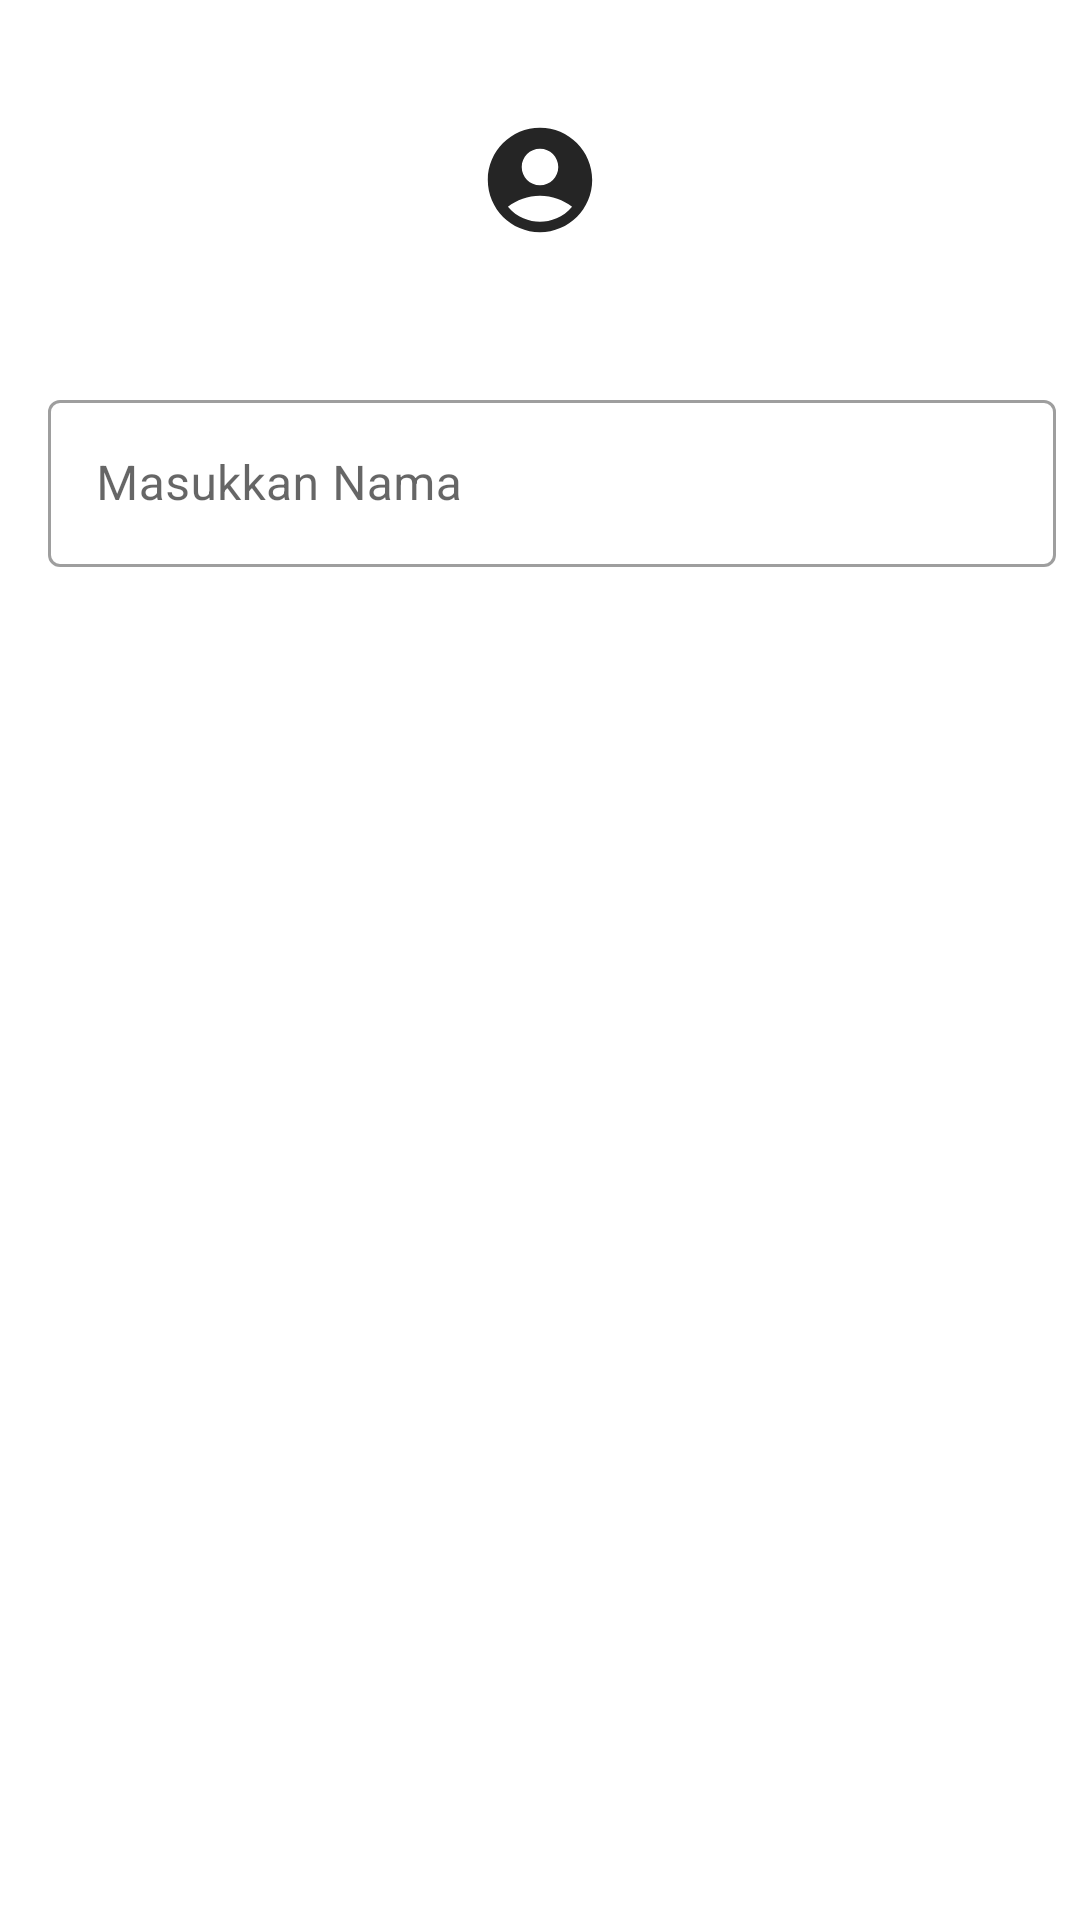

Reconstruct the res/layout file that produces this screen, plus the resources it refers to.
<!-- AndroidManifest.xml: application theme Theme.BelajarFragment -->
<!-- res/layout/fragment_first.xml -->
<?xml version="1.0" encoding="utf-8"?>
<androidx.constraintlayout.widget.ConstraintLayout xmlns:android="http://schemas.android.com/apk/res/android"
    xmlns:tools="http://schemas.android.com/tools"
    xmlns:app="http://schemas.android.com/apk/res-auto"
    android:layout_width="match_parent"
    android:layout_height="match_parent"
    tools:context=".fragment_first">

    <ImageView
        android:id="@+id/imageView"
        android:layout_width="72dp"
        android:layout_height="72dp"
        android:layout_marginStart="8dp"
        android:layout_marginTop="24dp"
        android:layout_marginEnd="8dp"
        android:layout_marginLeft="8dp"
        android:layout_marginRight="8dp"
        android:src="@drawable/user_avatar_foreground"
        app:layout_constraintEnd_toEndOf="parent"
        app:layout_constraintStart_toStartOf="parent"
        app:layout_constraintTop_toTopOf="parent" />

    <com.google.android.material.textfield.TextInputLayout
        android:id="@+id/textInputLayout"
        style="@style/Widget.MaterialComponents.TextInputLayout.OutlinedBox"
        android:layout_width="0dp"
        android:layout_height="wrap_content"
        android:layout_marginStart="16dp"
        android:layout_marginTop="32dp"
        android:layout_marginEnd="8dp"
        android:layout_marginLeft="16dp"
        android:layout_marginRight="16dp"
        app:layout_constraintEnd_toEndOf="parent"
        app:layout_constraintStart_toStartOf="parent"
        app:layout_constraintTop_toBottomOf="@+id/imageView">

        <com.google.android.material.textfield.TextInputEditText
            android:id="@+id/textInputEditText"
            android:layout_width="match_parent"
            android:layout_height="wrap_content"
            android:hint="Masukkan Nama" />
    </com.google.android.material.textfield.TextInputLayout>
</androidx.constraintlayout.widget.ConstraintLayout>
<!-- resources referenced by this layout -->
<resources>
  <!-- drawable user_avatar_foreground (drawable) -->
  <vector xmlns:android="http://schemas.android.com/apk/res/android"
      android:width="108dp"
      android:height="108dp"
      android:viewportWidth="24"
      android:viewportHeight="24"
      android:tint="#252525">
    <group android:scaleX="0.58"
        android:scaleY="0.58"
        android:translateX="5.04"
        android:translateY="5.04">
      <path
          android:fillColor="@android:color/white"
          android:pathData="M12,2C6.48,2 2,6.48 2,12s4.48,10 10,10s10,-4.48 10,-10S17.52,2 12,2zM12,6c1.93,0 3.5,1.57 3.5,3.5S13.93,13 12,13s-3.5,-1.57 -3.5,-3.5S10.07,6 12,6zM12,20c-2.03,0 -4.43,-0.82 -6.14,-2.88C7.55,15.8 9.68,15 12,15s4.45,0.8 6.14,2.12C16.43,19.18 14.03,20 12,20z"/>
    </group>
  </vector>
  <style name="Theme.BelajarFragment" parent="Theme.MaterialComponents.DayNight.NoActionBar">
          
          <item name="colorPrimary">#252525</item>
          <item name="colorPrimaryVariant">@color/purple_700</item>
          <item name="colorOnPrimary">#F2F2F2</item>
          
          <item name="colorSecondary">@color/teal_200</item>
          <item name="colorSecondaryVariant">@color/teal_700</item>
          <item name="colorOnSecondary">@color/black</item>
          
          <item name="android:statusBarColor">?attr/colorPrimaryVariant</item>
          
      </style>
  <color name="purple_700">#FF3700B3</color>
  <color name="teal_200">#FF03DAC5</color>
  <color name="teal_700">#FF018786</color>
  <color name="black">#FF000000</color>
</resources>
